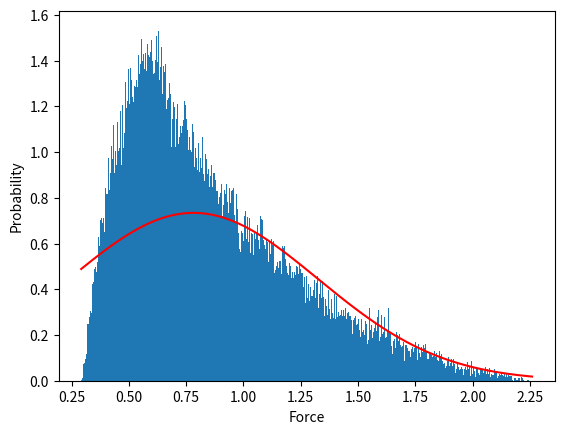

This figure's Python source: (Note: this script raises an exception after producing the figure.)
"""
Материалы взяты с сайта https://coderoad.ru/33203645/%D0%9A%D0%B0%D0%BA-%D0%BF%D0%BE%D1%81%D1%82%D1%80%D0%BE%D0%B8%D1%82%D1%8C-%D0%B3%D0%B8%D1%81%D1%82%D0%BE%D0%B3%D1%80%D0%B0%D0%BC%D0%BC%D1%83-%D1%81-%D0%B8%D1%81%D0%BF%D0%BE%D0%BB%D1%8C%D0%B7%D0%BE%D0%B2%D0%B0%D0%BD%D0%B8%D0%B5%D0%BC-Matplotlib-%D0%B2-Python-%D1%81%D0%BE-%D1%81%D0%BF%D0%B8%D1%81%D0%BA%D0%BE%D0%BC

"""

import math
import random
import numpy
import matplotlib
import matplotlib.pyplot as plt
import os


def Force(M1, M2, R):                           #Считаем силу
    G = 6.67408 * 10 ** (-11)
    return G * M1 * M2 * R**(-2)


def Porginess(M1, poM1, M2, poM2, R, poR):                        #Считаем погрешность
    poF = Force(M1, M2, R) * math.sqrt((poM1/M1)**2 + (poM2/M2)**2 + 2*(poR/R)**2)
    return poF


def Data(M1, M2, R, poM1, poM2, poR):     #Тупой метод генерить данные
    fout = open('output.txt', 'w', encoding='utf8')                  #p.s. не используется в решении оставлю здесь это не зря писал же
    for i in range(10**5):
        M11 = M1 + random.uniform(-poM1, poM1)
        M22 = M2 + random.uniform(-poM2, poM2)
        R1 = R + random.uniform(-poR, poR)
        F = Force(M11, M22, R1)
        poF = Porginess(M11, poM1, M22, poM2, R1, poR)
        print(M11, M22, R1, F, poF, file=fout)
    fout.close()


def Data1(M1, M2, R, poM1, poM2, poR):   #Нормальный способ генерить данные по норамально распределению
    fout = open('output.txt', 'w', encoding='utf8')
    M11 = numpy.random.normal(M1, poM1, 10**5)
    M22 = numpy.random.normal(M2, poM2, 10**5)
    R1 = numpy.random.normal(R, poR, 10**5)
    for i in range(10**5):                                          #Запаковываем значения в файл
        F = Force(M11[i], M22[i], R1[i])
        poF = Porginess(M11[i], poM1, M22[i], poM2, R1[i], poR)
        print(M11[i], M22[i], R1[i], F, poF, file=fout)
    fout.close()


def optimbins(x, ind):
    if ind == 'd':
        return 1000
    q25, q75 = numpy.percentile(x, [.25, .75])
    bin_width = 2 * (q75 - q25) * len(x) ** (-1 / 3)
    bins = round((max(x) - min(x)) / bin_width)
    return bins


def main(M1, M2, R, poM1, poM2, poR, ind = ''):    #Функция в корой и просходит вся магия)))
    if ind == 'a':
        Data1(M1, M2, R, poM1, poM2, poR)   #В этой функции генерится равномерное распределение
    else:
        Data(M1, M2, R, poM1, poM2, poR)    #Тут просто генерятся значение с учетом погрешности(по тупому)
    #####################################################################################################
    fout = open('output.txt', 'r', encoding='utf8')
    #####################################################################################################
    x = []
    for line in fout:                       #запаковываем в список данные по силе из 4го столбца
        a = list(map(float, line.split()))
        x.append(a[3])
    #####################################       #Расчитываем оптимальное значение bins
    matplotlib.pyplot.hist(x, density=True, bins=optimbins(x, ind))  # Строим гистограмму
    plt.ylabel('Probability')
    plt.xlabel('Force')
    ########################################### Построение огибающей(теоретически)
    sigma = Porginess(M1, poM1, M2, poM2, R, poR)*1.25     #отклонение
    aver = Force(M1, M2, R)                                #среднеее значение силы
    a = numpy.arange(min(x), max(x), 0.00001)              #делаем список по которым строить
    y = (1 / (sigma * numpy.sqrt(2 * numpy.pi))) * numpy.exp(- (((a - aver) ** 2 )/ (2 * sigma ** 2)))
    plt.plot(a, y, color='r')
    ############################################
    plt.show()
    fout.close()
    ##################################################################################################################################33
    path = os.path.join(os.path.abspath(os.path.dirname(__file__)), 'output.txt') #Удаление файла
    os.remove(path)
    ##################################################################################################################################


var = 'd' ## a ли b
if var == 'a':                              #Условие пункта а
    M1 = 40 * 10**4
    poM1 = 0.05 * 10**4
    M2 = 30 * 10**4
    poM2 = 0.1 * 10**4
    R = 3.2
    poR = 0.01
if var == 'd':                              #Условия пункта d
    M1 = 40 * 10**4
    poM1 = 2 * 10**4
    M2 = 30 * 10**4
    poM2 = 10 * 10**4
    R = 3.2
    poR = 1

main(M1, M2, R, poM1, poM2, poR, 'd')
